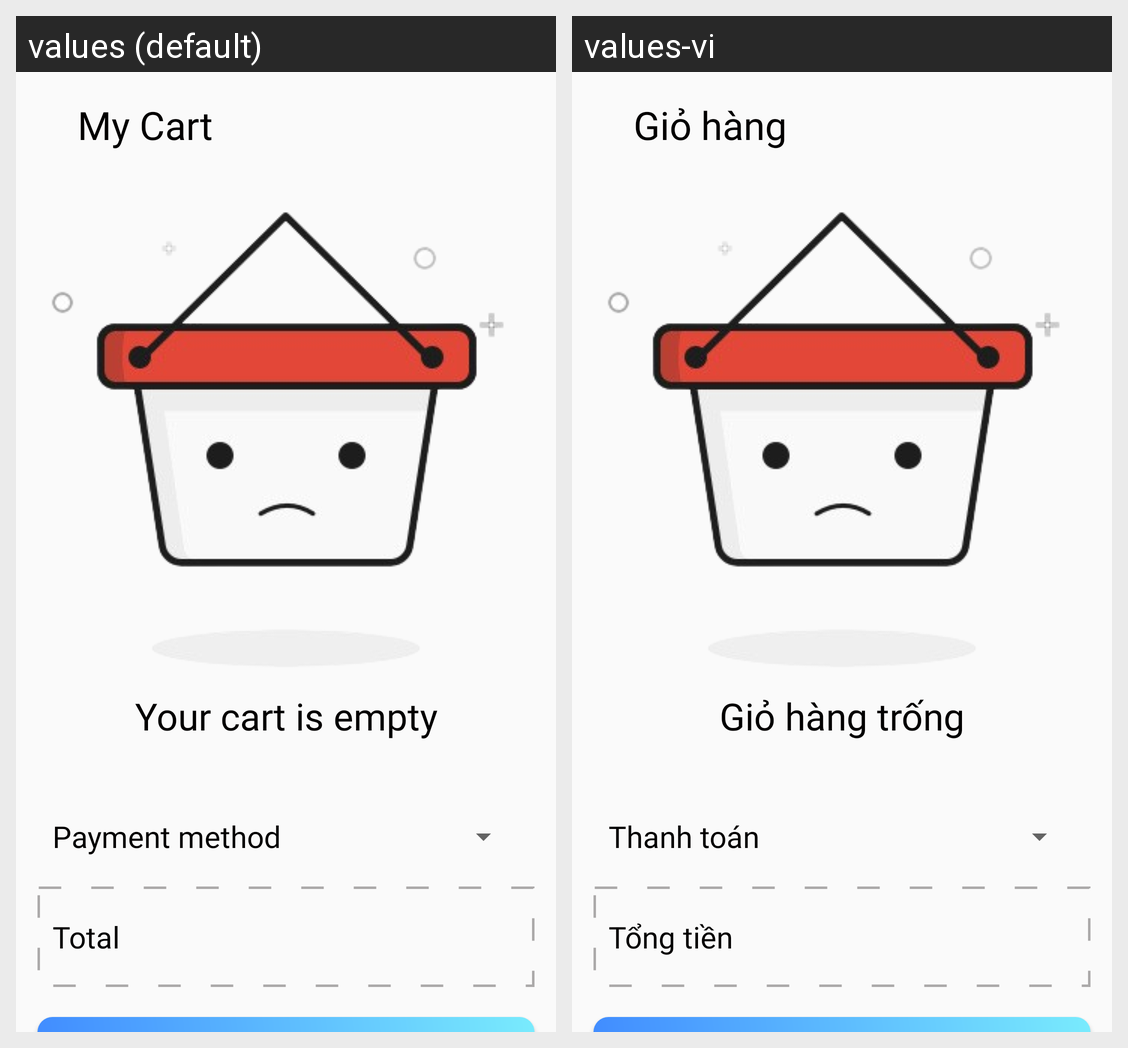

The same Android screen rendered under two of its app's locales, left to right. List the strings drawn on it with the default value and each locale's translation.
Android screen res/layout/fragment_cart.xml rendered under 2 locales, left to right: values (default), values-vi. Device: Nexus 5 (rendered at 1080×1920; each locale shown at half size, 540×960, under a caption strip naming it); theme Theme.ReVibeMarket.
Strings drawn on this screen, with the default value and each locale's value (text and hints the layout hard-codes, and strings that could not be matched under every locale, appear in the picture but are not listed):

my_cart
  values: My Cart
  values-vi: Giỏ hàng

your_cart_is_empty
  values: Your cart is empty
  values-vi: Giỏ hàng trống

payment_method
  values: Payment method
  values-vi: Thanh toán

total
  values: Total
  values-vi: Tổng tiền
